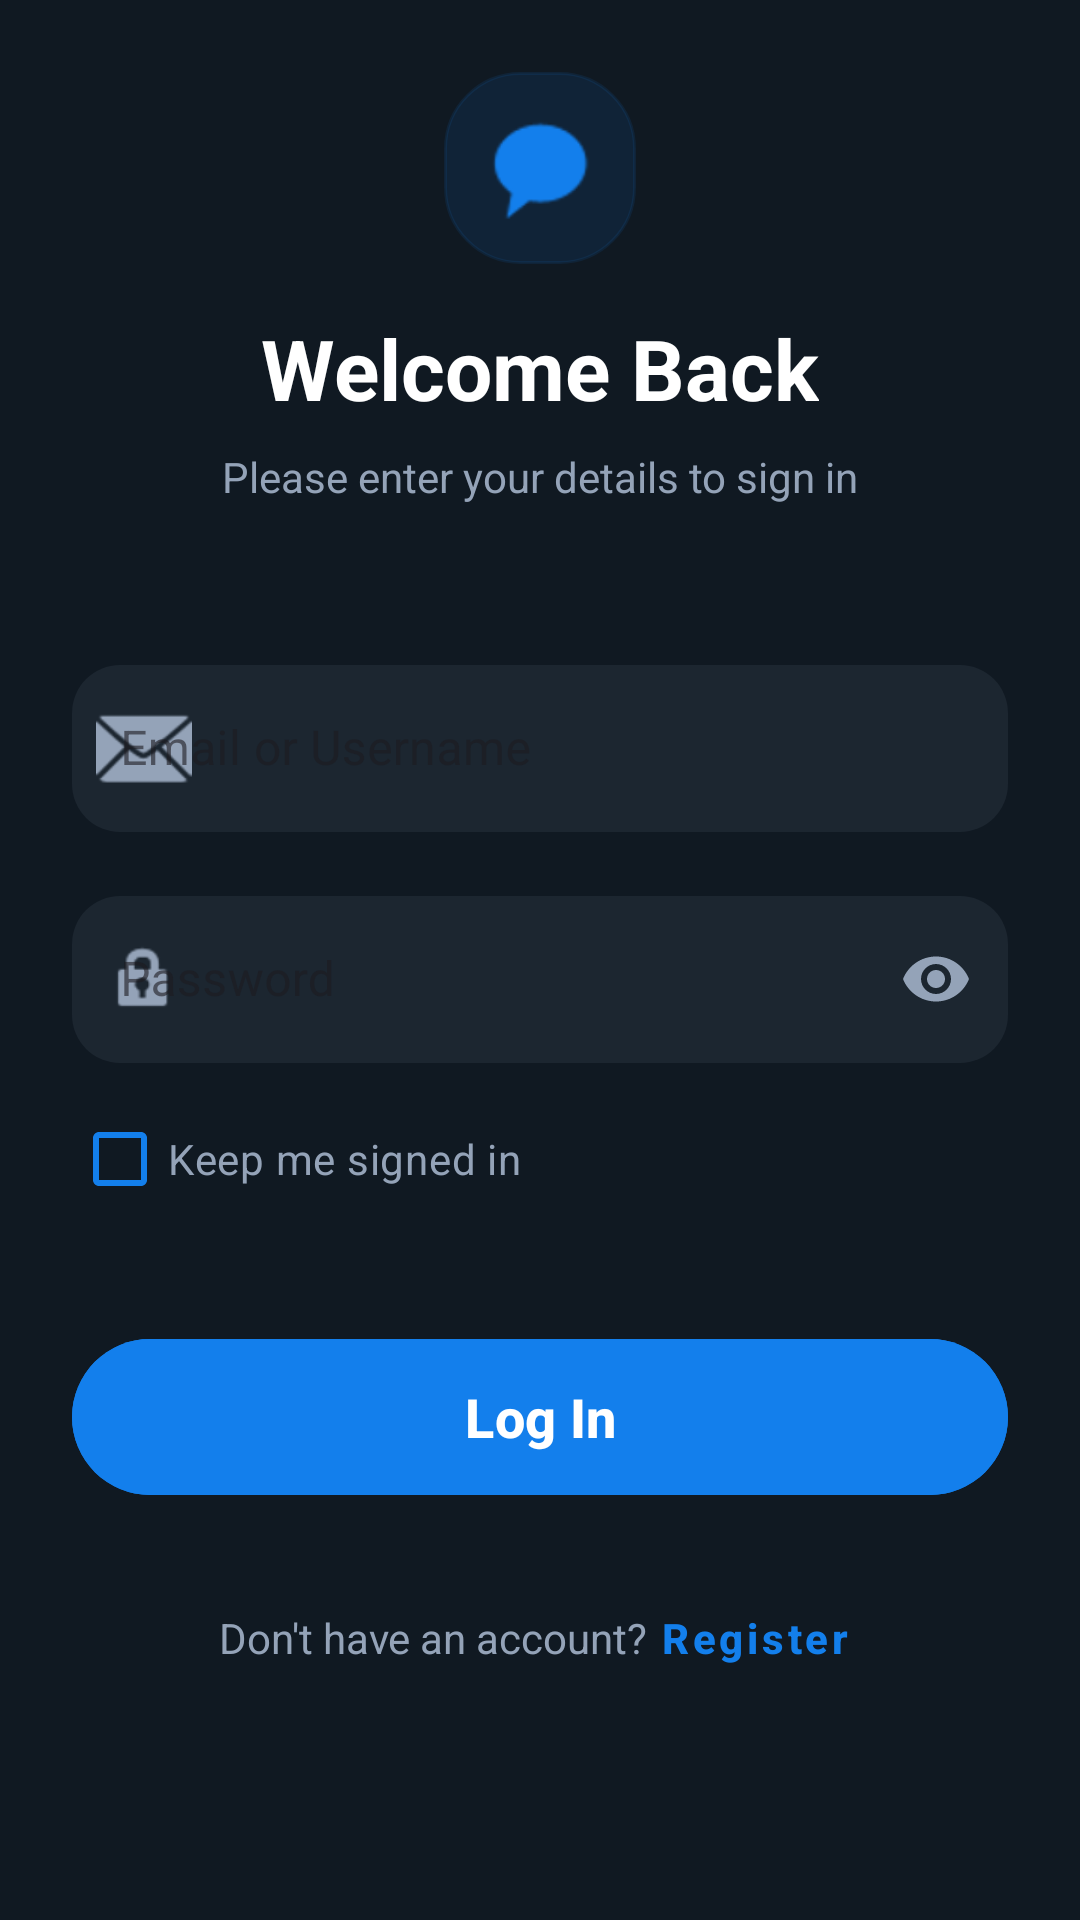

Here is an Android app screen rendered from its layout file. Give the layout XML and the strings, colors and styles it references.
<!-- AndroidManifest.xml: application theme Theme.TCPClient -->
<!-- res/layout/activity_login.xml -->
<?xml version="1.0" encoding="utf-8"?>
<ScrollView xmlns:android="http://schemas.android.com/apk/res/android"
    xmlns:app="http://schemas.android.com/apk/res-auto"
    xmlns:tools="http://schemas.android.com/tools"
    android:layout_width="match_parent"
    android:layout_height="match_parent"
    android:background="#101922"
    android:fillViewport="true">

    <androidx.constraintlayout.widget.ConstraintLayout
        android:id="@+id/loginLayout"
        android:layout_width="match_parent"
        android:layout_height="wrap_content"
        android:padding="24dp"
        tools:context=".ui.activities.LoginActivity">

        <ImageView
            android:id="@+id/logoIcon"
            android:layout_width="64dp"
            android:layout_height="64dp"
            android:background="@drawable/rounded_edittext_selector"
            android:backgroundTint="#1A137FEC"
            android:padding="12dp"
            android:src="@android:drawable/sym_action_chat"
            app:layout_constraintEnd_toEndOf="parent"
            app:layout_constraintStart_toStartOf="parent"
            app:layout_constraintTop_toTopOf="parent"
            app:layout_constraintVertical_bias="0.1"
            app:tint="#137fec" />

        <TextView
            android:id="@+id/titleText"
            android:layout_width="wrap_content"
            android:layout_height="wrap_content"
            android:layout_marginTop="16dp"
            android:text="Welcome Back"
            android:textColor="#FFFFFF"
            android:textSize="28sp"
            android:textStyle="bold"
            app:layout_constraintEnd_toEndOf="parent"
            app:layout_constraintStart_toStartOf="parent"
            app:layout_constraintTop_toBottomOf="@id/logoIcon" />

        <TextView
            android:id="@+id/subtitleText"
            android:layout_width="wrap_content"
            android:layout_height="wrap_content"
            android:layout_marginTop="8dp"
            android:text="Please enter your details to sign in"
            android:textColor="#94A3B8"
            android:textSize="14sp"
            app:layout_constraintEnd_toEndOf="parent"
            app:layout_constraintStart_toStartOf="parent"
            app:layout_constraintTop_toBottomOf="@id/titleText" />

        <com.google.android.material.textfield.TextInputLayout
            android:id="@+id/usernameLayout"
            style="@style/Widget.MaterialComponents.TextInputLayout.OutlinedBox"
            android:layout_width="match_parent"
            android:layout_height="wrap_content"
            android:layout_marginTop="48dp"
            android:hint="Email or Username"
            app:boxBackgroundColor="#1c2630"
            app:boxCornerRadiusBottomEnd="16dp"
            app:boxCornerRadiusBottomStart="16dp"
            app:boxCornerRadiusTopEnd="16dp"
            app:boxCornerRadiusTopStart="16dp"
            app:boxStrokeColor="#137fec"
            app:boxStrokeWidth="0dp"
            app:hintTextColor="#137fec"
            app:layout_constraintTop_toBottomOf="@id/subtitleText"
            app:startIconDrawable="@android:drawable/ic_dialog_email"
            app:startIconTint="#94A3B8">

            <com.google.android.material.textfield.TextInputEditText
                android:id="@+id/textInputEditText"
                android:layout_width="match_parent"
                android:layout_height="wrap_content"
                android:inputType="textEmailAddress"
                android:textColor="#FFFFFF" />
        </com.google.android.material.textfield.TextInputLayout>

        <com.google.android.material.textfield.TextInputLayout
            android:id="@+id/passwordLayout"
            style="@style/Widget.MaterialComponents.TextInputLayout.OutlinedBox"
            android:layout_width="match_parent"
            android:layout_height="wrap_content"
            android:layout_marginTop="16dp"
            android:hint="Password"
            app:boxBackgroundColor="#1c2630"
            app:boxCornerRadiusBottomEnd="16dp"
            app:boxCornerRadiusBottomStart="16dp"
            app:boxCornerRadiusTopEnd="16dp"
            app:boxCornerRadiusTopStart="16dp"
            app:boxStrokeColor="#137fec"
            app:boxStrokeWidth="0dp"
            app:endIconMode="password_toggle"
            app:endIconTint="#94A3B8"
            app:hintTextColor="#137fec"
            app:layout_constraintTop_toBottomOf="@id/usernameLayout"
            app:startIconDrawable="@android:drawable/ic_lock_idle_lock"
            app:startIconTint="#94A3B8">

            <EditText
                android:id="@+id/editTextTextPassword"
                android:layout_width="match_parent"
                android:layout_height="wrap_content"
                android:background="@null"
                android:inputType="textPassword"
                android:textColor="#FFFFFF" />
        </com.google.android.material.textfield.TextInputLayout>

        <CheckBox
            android:id="@+id/checkBoxKeepSignedIn"
            android:layout_width="wrap_content"
            android:layout_height="wrap_content"
            android:layout_marginTop="8dp"
            android:buttonTint="#137fec"
            android:text="Keep me signed in"
            android:textColor="#94A3B8"
            app:layout_constraintStart_toStartOf="parent"
            app:layout_constraintTop_toBottomOf="@id/passwordLayout" />

        <Button
            android:id="@+id/button"
            android:layout_width="match_parent"
            android:layout_height="60dp"
            android:layout_marginTop="32dp"
            android:backgroundTint="#137fec"
            android:onClick="handleLogin"
            android:text="Log In"
            android:textAllCaps="false"
            android:textColor="#FFFFFF"
            android:textSize="18sp"
            android:textStyle="bold"
            app:cornerRadius="30dp"
            app:layout_constraintTop_toBottomOf="@id/checkBoxKeepSignedIn" />

        <LinearLayout
            android:layout_width="wrap_content"
            android:layout_height="wrap_content"
            android:layout_marginTop="24dp"
            android:orientation="horizontal"
            app:layout_constraintEnd_toEndOf="parent"
            app:layout_constraintStart_toStartOf="parent"
            app:layout_constraintTop_toBottomOf="@id/button">

            <TextView
                android:layout_width="wrap_content"
                android:layout_height="wrap_content"
                android:text="Don't have an account?"
                android:textColor="#94A3B8" />

            <Button
                android:id="@+id/button2"
                style="@style/Widget.MaterialComponents.Button.TextButton"
                android:layout_width="wrap_content"
                android:layout_height="wrap_content"
                android:minHeight="0dp"
                android:minWidth="0dp"
                android:onClick="handleRegister"
                android:paddingHorizontal="4dp"
                android:text="Register"
                android:textAllCaps="false"
                android:textColor="#137fec"
                android:textStyle="bold" />
        </LinearLayout>

    </androidx.constraintlayout.widget.ConstraintLayout>
</ScrollView>
<!-- resources referenced by this layout -->
<resources>
  <!-- drawable rounded_edittext_selector (drawable) -->
  <selector xmlns:android="http://schemas.android.com/apk/res/android">
      <item android:state_focused="true">
          <shape android:shape="rectangle">
              <solid android:color="@android:color/white" />
              <corners android:radius="25dp" />
              <stroke android:width="2dp" android:color="#2196F3" />
          </shape>
      </item>
      <item>
          <shape android:shape="rectangle">
              <solid android:color="@android:color/white" />
              <corners android:radius="25dp" />
              <stroke android:width="1dp" android:color="#CCCCCC" />
  
              <padding
                  android:left="12dp"
                  android:top="8dp"
                  android:right="12dp"
                  android:bottom="8dp" />
          </shape>
      </item>
  </selector>
  <style name="Theme.TCPClient" parent="Base.Theme.TCPClient" />
  <style name="Base.Theme.TCPClient" parent="Theme.Material3.DayNight.NoActionBar">
          
          
      </style>
</resources>
